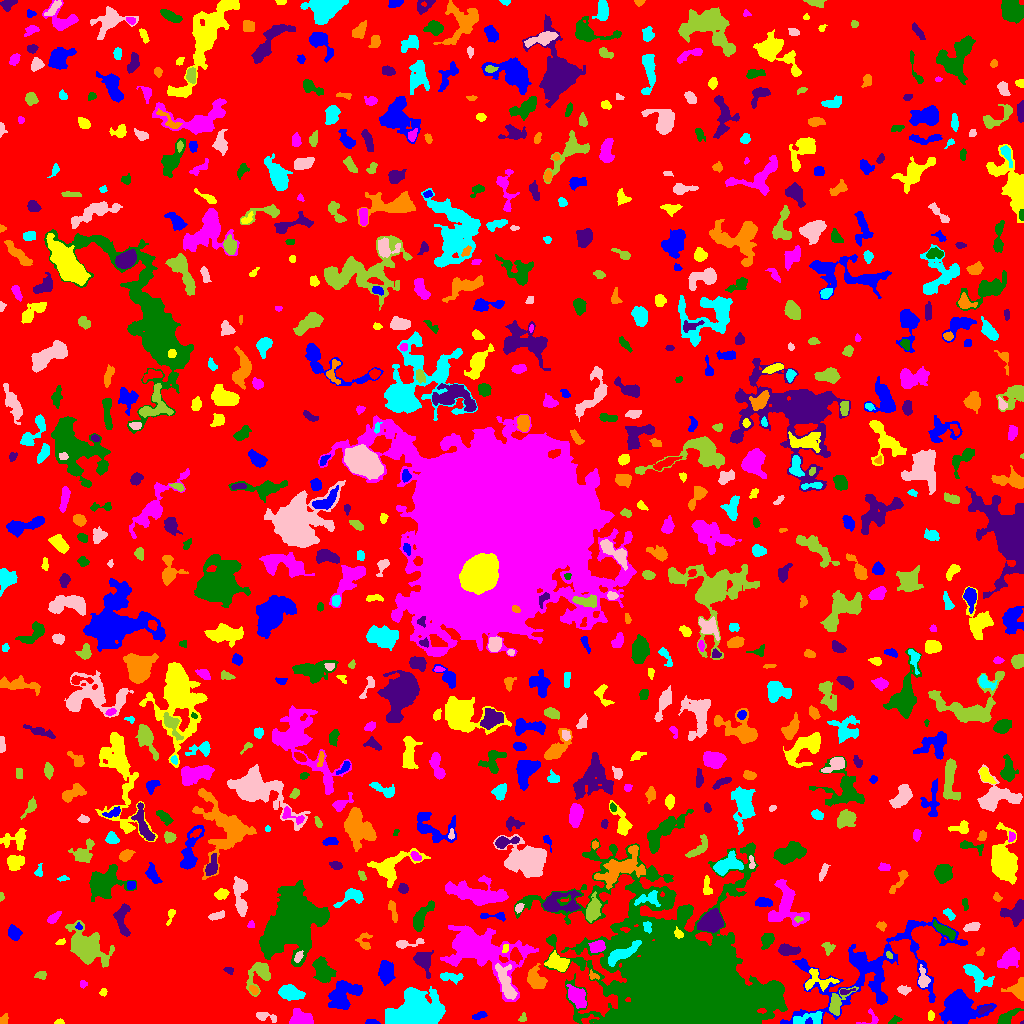

The file beside this chart, header and first rows:
ID, X, Y, A, B, theta, total_flux, mu_max, mu_median, mu_mean, R_fwhm, R_e, R10, R90, x_start, x_end, y_start, y_end, area, greylevel
0, 490.7, 488, 321.7, 287.2, 0.859, 1514482, 91.0, 2.0, 1.976, 14.18, 220.4, 63.41, 368.9, 0, 1023, 0, 1023, 766270, 1.976
1, 371.2, 1.156, 3.291, 1.03, -0.0253, 141.0, 4.0, 2.0, 2.203, 3.7, 2.326, 0.9772, 3.523, 365, 380, 0, 4, 64, 9.203
2, 59.11, 1.443, 2.336, 1.285, 0.08145, 210.0, 8.0, 4.5, 4.565, 3.038, 2.111, 0.7979, 3.29, 54, 64, 0, 5, 46, 13.57
3, 871.0, 4.803, 5.404, 4.045, 0.3806, 244.0, 5.0, 2.0, 2.302, 3.523, 3.241, 1.262, 5.015, 856, 878, 0, 15, 106, 6.302
4, 894.3, 2.74, 3.136, 1.676, 0.4562, 196.0, 6.0, 2.0, 2.579, 3.241, 2.646, 0.9772, 4.222, 888, 902, 0, 8, 76, 6.579
5, 1022, 0.5926, 1.036, 0.6539, 0.2385, 27.0, 5.0, 2.0, 2.25, 1.262, 0.9772, 0.0, 1.493, 1020, 1023, 0, 3, 12, 7.25
6, 4.724, 4.349, 2.937, 1.906, 1.321, 152.0, 4.0, 2.0, 2.0, 3.949, 2.764, 1.128, 4.297, 0, 8, 0, 10, 76, 6.0
7, 809, 5.37, 8.975, 2.846, 0.1637, 487.0, 4.0, 2.0, 1.996, 6.956, 4.951, 1.954, 7.858, 793, 822, 0, 12, 244, 8.996
8, 265.5, 6.828, 6.032, 2.133, -0.2131, 464.0, 6.0, 3.0, 3.291, 5.863, 4.107, 1.596, 6.05, 256, 276, 1, 11, 141, 6.291
9, 522.5, 5.485, 2.361, 1.59, 1.174, 101.0, 4.0, 2.0, 1.741, 3.141, 2.326, 0.7979, 3.742, 518, 526, 2, 11, 58, 7.741
10, 587.4, 3.222, 4.516, 1.907, 0.3722, 144.0, 7.0, 1.0, 1.756, 1.596, 2.523, 0.7979, 4.334, 581, 599, 0, 9, 82, 10.76
11, 479, 7.717, 3.489, 1.627, 0.3264, 191.0, 6.0, 2.0, 2.011, 3.29, 2.985, 1.128, 4.618, 472, 487, 4, 12, 95, 7.011
12, 930.4, 7.646, 2.27, 1.388, -1.546, 65.0, 2.0, 1.0, 1.032, 3.868, 2.257, 0.9772, 3.568, 928, 934, 3, 13, 63, 7.032
13, 300.7, 4.014, 5.874, 3.376, 0.02097, 660.0, 6.0, 2.0, 2.316, 6.555, 4.983, 1.954, 7.674, 289, 313, 0, 15, 285, 7.316
14, 1007, 6.036, 6.173, 2.343, 0.6237, 612.0, 6.0, 3.0, 3.045, 5.997, 4.37, 1.784, 6.864, 997, 1023, 0, 15, 201, 7.045
15, 985, 14.34, 4.049, 1.409, 0.4807, 221.0, 6.0, 3.0, 2.728, 3.613, 2.877, 0.9772, 4.442, 978, 992, 9, 18, 81, 10.73
16, 1019, 35.17, 4.734, 3.765, 0.9873, 1110, 12.0, 3.5, 4.512, 4.951, 4.297, 1.693, 7.291, 1001, 1023, 23, 46, 246, 8.512
17, 290.6, 30.44, 6.424, 2.985, -0.2165, 1164, 7.0, 4.0, 3.707, 7.548, 5.614, 2.257, 8.556, 278, 305, 23, 39, 314, 7.707
18, 505.9, 40.19, 10.03, 3.29, -1.23, 1747, 11.0, 4.0, 4.389, 5.528, 6.257, 2.257, 9.982, 495, 517, 24, 60, 398, 11.39
19, 836.9, 20.17, 8.027, 3.738, 0.9179, 1262, 11.0, 4.0, 4.475, 5.046, 4.918, 1.954, 8.176, 829, 858, 8, 37, 282, 10.48
20, 128.7, 14.97, 12.65, 8.432, 0.1533, 4075, 11.0, 3.0, 3.766, 8.519, 9.853, 3.742, 15.91, 106, 161, 0, 38, 1082, 7.766
21, 960, 15.33, 10.65, 7.858, -0.2823, 3846, 12.0, 4.0, 3.834, 8.038, 9.608, 3.432, 15.25, 939, 996, 0, 34, 1003, 7.834
22, 103.6, 31.26, 1.737, 1.581, -1.157, 89.0, 5.0, 2.0, 1.679, 2.034, 1.871, 0.5642, 3.141, 99, 107, 27, 35, 53, 6.679
23, 576.8, 26.37, 6.342, 3.472, -0.9441, 1090, 7.0, 3.0, 3.364, 6.887, 5.585, 2.185, 8.74, 566, 586, 15, 39, 324, 9.364
24, 774.9, 33.65, 2.322, 1.479, 0.08833, 128.0, 4.0, 2.0, 2.0, 3.478, 2.394, 0.9772, 3.656, 769, 779, 30, 37, 64, 18.0
25, 844.1, 31.67, 3.326, 1.242, 0.1314, 93.0, 4.0, 1.0, 1.409, 2.932, 2.111, 0.7979, 3.338, 840, 855, 29, 35, 66, 11.41
26, 253.8, 33.44, 2.49, 1.579, -0.7069, 137.0, 5.0, 2.0, 1.877, 2.985, 2.585, 0.9772, 3.785, 249, 258, 29, 38, 73, 9.877
27, 415.7, 13.28, 11.66, 8.428, 0.2641, 14775, 30.0, 7.0, 9.52, 10.9, 10.87, 4.26, 18.41, 385, 445, 0, 37, 1552, 13.52
28, 903.5, 33.58, 3.459, 2.061, -0.1676, 193.0, 4.0, 2.0, 1.892, 4.687, 3.385, 1.262, 5.078, 897, 911, 28, 38, 102, 6.892
29, 260.3, 51.07, 7.146, 5.154, 1.194, 1168, 11.0, 2.0, 3.066, 4.82, 5.171, 1.871, 8.795, 246, 270, 27, 61, 381, 8.066
30, 66.25, 17.66, 11.07, 6.074, -0.8131, 2679, 14.0, 3.0, 3.993, 6.408, 7.001, 2.585, 12.01, 32, 84, 0, 53, 671, 7.993
31, 342.5, 27.6, 8.822, 5.879, 0.7519, 3070, 11.0, 5.0, 4.968, 8.903, 8.019, 3.09, 12.33, 328, 362, 14, 43, 618, 8.968
32, 817.6, 43.16, 8.399, 5.178, -0.1111, 670.0, 7.0, 2.0, 2.19, 3.568, 5.47, 2.111, 8.667, 805, 839, 32, 55, 306, 8.19
33, 82.85, 39.27, 1.775, 1.604, -0.3848, 66.0, 3.0, 1.0, 1.245, 2.523, 2.111, 0.7979, 3.338, 80, 87, 35, 43, 53, 6.245
34, 684.7, 42.53, 37.33, 26.77, -0.5004, 289134, 132.0, 7.0, 15.46, 15.35, 27.95, 8.974, 57.86, 514, 787, 0, 185, 18697, 18.46
35, 228.3, 53.68, 2.301, 1.33, -0.1398, 111.0, 5.0, 2.0, 1.82, 2.523, 2.111, 0.7979, 3.338, 223, 233, 49, 56, 61, 11.82
36, 592.5, 47.78, 2.773, 1.873, -0.5674, 128.0, 6.0, 2.0, 1.939, 2.326, 2.185, 0.7979, 3.827, 589, 599, 44, 54, 66, 8.939
37, 451.5, 46.29, 6.29, 2.224, -0.09512, 579.0, 7.0, 3.0, 3.271, 4.618, 4.478, 1.784, 6.817, 440, 463, 39, 51, 177, 6.271
38, 923.1, 44.13, 4.974, 2.379, -1.481, 439.0, 5.0, 2.0, 2.538, 5.14, 3.909, 1.596, 6.206, 918, 930, 36, 59, 173, 8.538
39, 41.35, 48.2, 2.742, 1.774, 0.07125, 347.0, 11.0, 4.0, 4.082, 2.706, 2.646, 0.9772, 4.334, 34, 46, 44, 52, 85, 10.08
40, 767.5, 55.03, 4.012, 2.898, -0.2646, 1237, 14.0, 5.0, 5.623, 5.078, 4.334, 1.693, 7.001, 757, 775, 47, 62, 220, 10.62
41, 385.6, 50.63, 5.256, 3.306, -1.537, 1215, 11.0, 3.0, 3.894, 5.14, 5.14, 1.954, 8.463, 378, 395, 38, 63, 312, 8.894
42, 558.4, 60.13, 5.451, 3.623, -0.3907, 1048, 9.0, 3.0, 3.459, 4.886, 5.078, 1.954, 8.273, 544, 569, 52, 73, 303, 9.459
43, 1009, 64.46, 6.21, 3.342, 0.642, 1394, 10.0, 4.0, 4.186, 6.817, 5.499, 2.185, 8.704, 997, 1019, 55, 76, 333, 8.186
44, 323, 51.38, 5.916, 3.88, -1.139, 1394, 9.0, 3.0, 3.511, 6.129, 5.47, 2.257, 9.339, 312, 336, 41, 67, 397, 7.511
45, 422.9, 62.42, 5.75, 3.625, -1.034, 1087, 8.0, 3.0, 3.672, 6.77, 5.109, 2.111, 8.156, 413, 433, 45, 73, 296, 8.672
46, 535.6, 43.58, 5.341, 3.622, -0.9512, 1028, 8.0, 3.0, 3.295, 6.817, 5.293, 2.034, 8.215, 527, 547, 35, 60, 312, 8.295
47, 975.9, 48.32, 8.149, 3.743, -0.7726, 1750, 14.0, 4.0, 4.51, 4.918, 5.585, 1.954, 9.525, 963, 994, 31, 59, 388, 8.51
48, 298.3, 66.88, 2.984, 1.713, 1.068, 314.0, 7.0, 4.0, 3.877, 3.656, 2.877, 1.128, 4.478, 294, 303, 61, 73, 81, 12.88
49, 889.2, 68.41, 1.905, 1.196, -0.7391, 64.0, 3.0, 1.5, 1.455, 2.646, 1.954, 0.7979, 3.038, 886, 892, 65, 72, 44, 9.455
50, 124.6, 70.59, 2.114, 1.728, 1.065, 182.0, 6.0, 3.0, 3.193, 3.432, 2.459, 0.9772, 3.656, 120, 128, 66, 75, 57, 7.193
51, 871.4, 51.64, 44.76, 19.38, 0.4201, 10075, 10.0, 3.0, 3.416, 13.41, 17.82, 6.58, 27.73, 780, 967, 0, 106, 2949, 6.416
52, 505.5, 75.49, 2.424, 1.445, 1.345, 131.0, 4.0, 3.0, 2.472, 3.568, 2.394, 0.9772, 3.478, 502, 508, 71, 79, 53, 9.472
53, 597.3, 76.82, 3.636, 2.653, 0.2874, 798.0, 9.0, 4.0, 4.667, 5.202, 3.949, 1.596, 6.232, 588, 605, 71, 83, 171, 11.67
54, 292.2, 102.8, 13.15, 9.67, 1.039, 42189, 71.0, 7.0, 13.78, 10.34, 12.14, 4.514, 23.21, 259, 329, 57, 143, 3061, 17.78
55, 787.9, 73.22, 5.143, 2.372, -0.09265, 930.0, 11.0, 4.0, 4.515, 4.652, 4.37, 1.596, 6.84, 778, 800, 68, 80, 206, 8.515
56, 980.5, 71.25, 2.268, 1.354, 0.7573, 81.0, 4.0, 1.0, 1.5, 2.764, 2.111, 0.7979, 3.385, 976, 984, 68, 76, 54, 6.5
57, 621.1, 69.6, 10.16, 2.777, 0.5324, 1197, 8.0, 3.0, 3.344, 6.84, 5.997, 2.326, 9.356, 608, 641, 57, 83, 358, 14.34
58, 407.1, 79.84, 8.298, 1.908, 0.1224, 373.0, 5.0, 2.0, 2.391, 4.334, 4.029, 1.493, 6.232, 396, 424, 75, 85, 156, 6.391
59, 828.1, 75.64, 3.141, 2.781, -0.796, 210.0, 3.0, 2.0, 1.875, 4.583, 3.29, 1.382, 5.232, 821, 835, 68, 81, 112, 5.875
... 758 more rows
